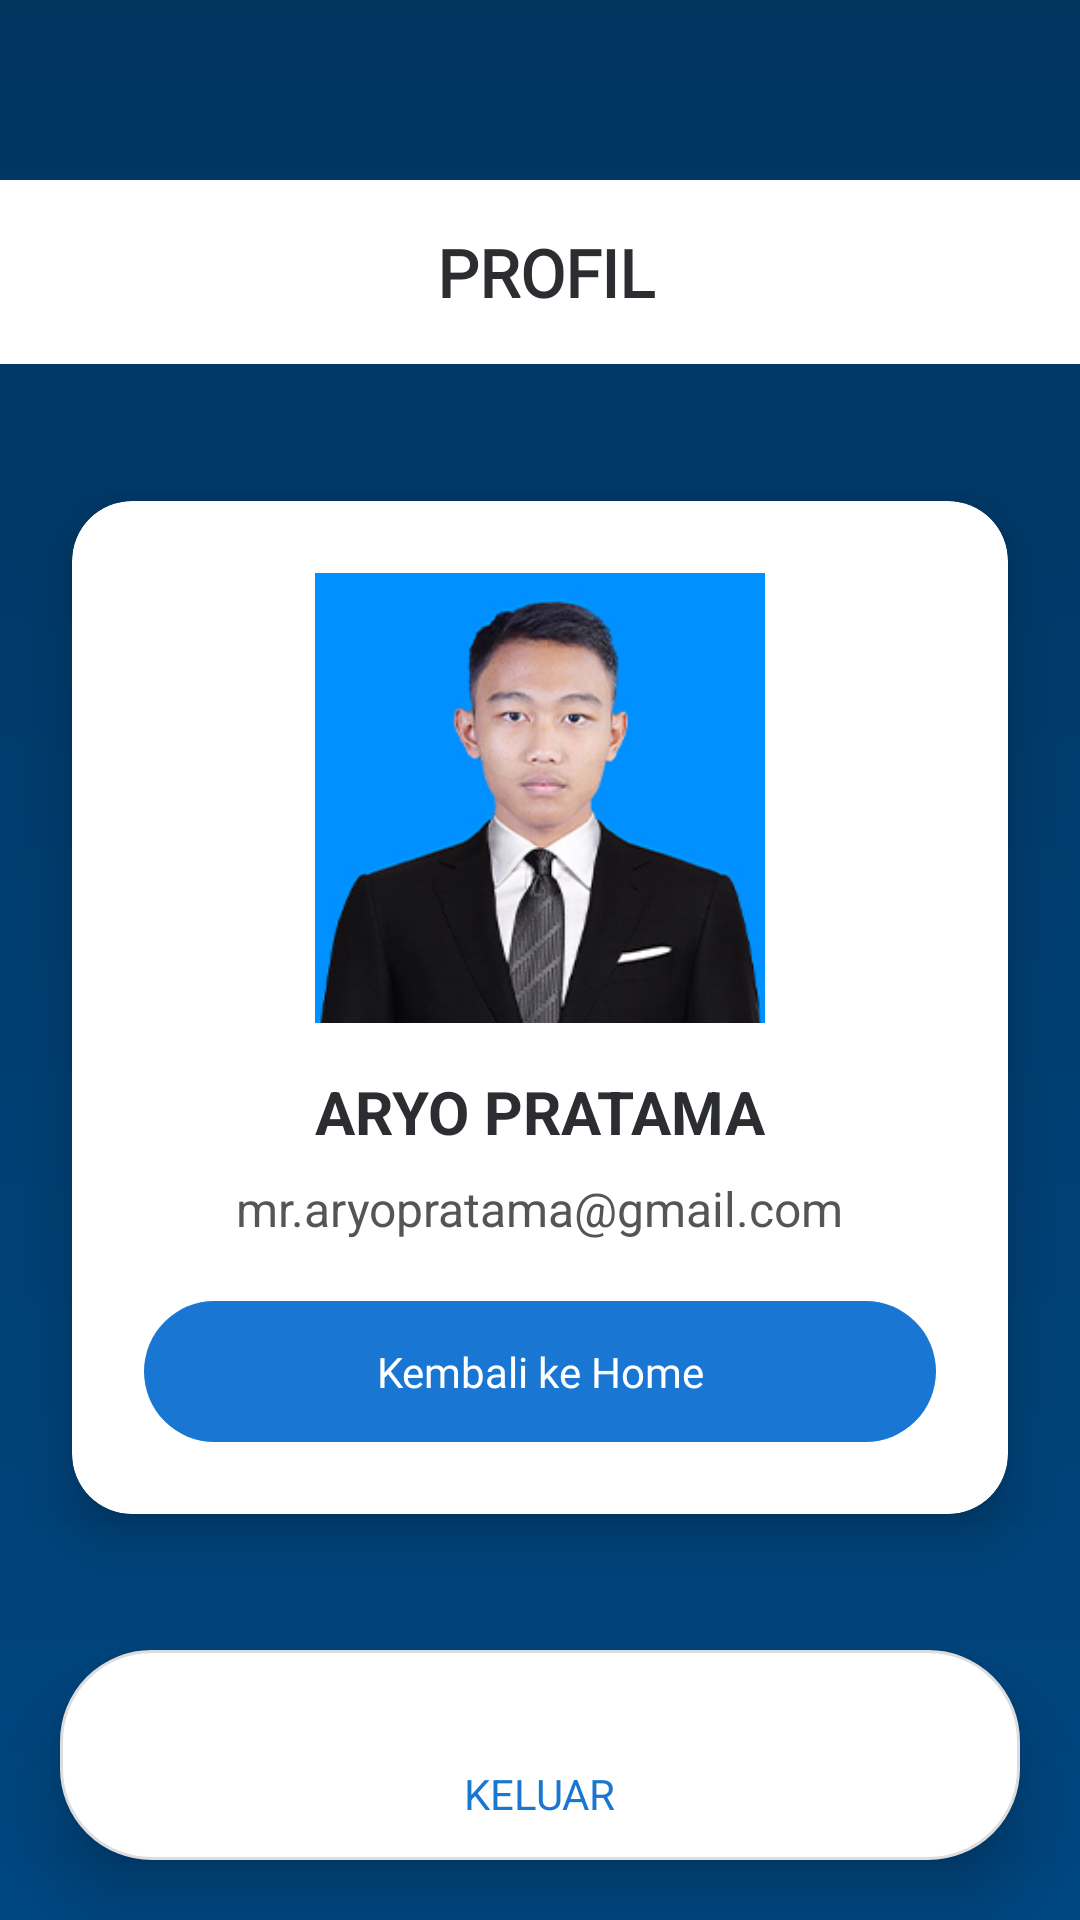

Android layout source for this screen:
<!-- AndroidManifest.xml: application theme Theme.MusikAryo -->
<!-- res/layout/activity_profil.xml -->
<?xml version="1.0" encoding="utf-8"?>
<androidx.constraintlayout.widget.ConstraintLayout
    xmlns:android="http://schemas.android.com/apk/res/android"
    xmlns:app="http://schemas.android.com/apk/res-auto"
    android:layout_width="match_parent"
    android:layout_height="match_parent"
    android:background="@drawable/bg_header_gradient">

    <androidx.constraintlayout.widget.ConstraintLayout
        android:id="@+id/headerLayoutProfil"
        android:layout_width="0dp"
        android:layout_height="wrap_content"
        android:layout_marginTop="60dp"
        android:background="@color/white"
        android:padding="16dp"
        app:layout_constraintEnd_toEndOf="parent"
        app:layout_constraintStart_toStartOf="parent"
        app:layout_constraintTop_toTopOf="parent">

        <ImageView
            android:id="@+id/btnBackProfil"
            android:layout_width="24dp"
            android:layout_height="24dp"
            android:contentDescription="Back"
            android:src="@drawable/ic_exit"
            app:tint="#2B2D30"
            app:layout_constraintBottom_toBottomOf="parent"
            app:layout_constraintStart_toStartOf="parent"
            app:layout_constraintTop_toTopOf="parent" />

        <TextView
            android:id="@+id/tvHeaderProfil"
            android:layout_width="wrap_content"
            android:layout_height="wrap_content"
            android:fontFamily="@font/poppins_bold"
            android:text="PROFIL"
            android:textColor="#2B2D30"
            android:textSize="22sp"
            android:textStyle="bold"
            app:layout_constraintBottom_toBottomOf="parent"
            app:layout_constraintEnd_toEndOf="parent"
            app:layout_constraintHorizontal_bias="0.457"
            app:layout_constraintStart_toEndOf="@id/btnBackProfil"
            app:layout_constraintTop_toTopOf="parent"
            app:layout_constraintVertical_bias="0.0" />
    </androidx.constraintlayout.widget.ConstraintLayout>

    <androidx.cardview.widget.CardView
        android:id="@+id/cardProfil"
        android:layout_width="0dp"
        android:layout_height="wrap_content"
        android:layout_margin="24dp"
        app:cardCornerRadius="20dp"
        app:cardElevation="10dp"
        app:layout_constraintTop_toBottomOf="@id/headerLayoutProfil"
        app:layout_constraintBottom_toTopOf="@id/bottomNav"
        app:layout_constraintStart_toStartOf="parent"
        app:layout_constraintEnd_toEndOf="parent">

        <LinearLayout
            android:layout_width="match_parent"
            android:layout_height="wrap_content"
            android:gravity="center"
            android:orientation="vertical"
            android:padding="24dp">

            <ImageView
                android:id="@+id/imgFoto"
                android:layout_width="150dp"
                android:layout_height="150dp"
                android:src="@drawable/aryo"
                android:scaleType="centerCrop"
                android:background="@drawable/bg_rounded_img"
                android:layout_marginBottom="16dp"/>

            <TextView
                android:id="@+id/tvNama"
                android:layout_width="wrap_content"
                android:layout_height="wrap_content"
                android:text="ARYO PRATAMA"
                android:textStyle="bold"
                android:textSize="20sp"
                android:textColor="#2B2D30"
                android:layout_marginBottom="8dp"/>

            <TextView
                android:id="@+id/tvEmail"
                android:layout_width="wrap_content"
                android:layout_height="wrap_content"
                android:text="mr.aryopratama@gmail.com"
                android:textSize="16sp"
                android:textColor="#555555"
                android:layout_marginBottom="20dp"/>

            <Button
                android:id="@+id/btnHome"
                android:layout_width="match_parent"
                android:layout_height="wrap_content"
                android:backgroundTint="@color/blue_700"
                android:fontFamily="@font/poppins_bold"
                android:text="Kembali ke Home"
                android:textColor="@android:color/white"/>
        </LinearLayout>
    </androidx.cardview.widget.CardView>

    <LinearLayout
        android:id="@+id/bottomNav"
        android:layout_width="0dp"
        android:layout_height="70dp"
        android:layout_margin="20dp"
        android:layout_marginBottom="50dp"
        android:background="@drawable/bg_bottom_nav"
        android:elevation="12dp"
        android:gravity="center"
        android:orientation="horizontal"
        android:paddingHorizontal="24dp"
        android:paddingVertical="10dp"
        app:layout_constraintBottom_toBottomOf="parent"
        app:layout_constraintStart_toStartOf="parent"
        app:layout_constraintEnd_toEndOf="parent">

        <LinearLayout
            android:id="@+id/btnExit"
            android:layout_width="0dp"
            android:layout_height="match_parent"
            android:layout_weight="1"
            android:gravity="center"
            android:orientation="vertical">

            <ImageView
                android:layout_width="26dp"
                android:layout_height="26dp"
                android:src="@drawable/ic_exit"
                app:tint="@color/blue_700"/>

            <TextView
                android:layout_width="wrap_content"
                android:layout_height="wrap_content"
                android:text="KELUAR"
                android:textColor="@color/blue_700"
                android:textSize="14sp" />
        </LinearLayout>

    </LinearLayout>

</androidx.constraintlayout.widget.ConstraintLayout>
<!-- resources referenced by this layout -->
<resources>
  <color name="blue_700">#1976D2</color>
  <color name="white">#FFFFFFFF</color>
  <!-- drawable aryo: png bitmap (drawable, 44684 bytes) -->
  <!-- drawable bg_bottom_nav (drawable) -->
  <shape
      xmlns:android="http://schemas.android.com/apk/res/android"
      android:shape="rectangle">
      <solid android:color="#FFFFFF"/>
      <corners android:radius="30dp"/>
      <stroke android:width="1dp" android:color="#DDDDDD"/>
  </shape>
  <!-- drawable bg_header_gradient (drawable) -->
  <shape
      xmlns:android="http://schemas.android.com/apk/res/android">
      <gradient
          android:startColor="#003560"
          android:endColor="#004680"
          android:angle="140"/>
  </shape>
  <!-- drawable bg_rounded_img (drawable) -->
  <shape
      xmlns:android="http://schemas.android.com/apk/res/android"
      android:shape="rectangle">
      <corners android:radius="12dp"/>
      <solid android:color="#DDDDDD"/>
  </shape>
  <style name="Theme.MusikAryo" parent="Theme.Material3.DayNight.NoActionBar">
          
          <item name="colorPrimary">@color/blue_500</item>
          <item name="colorPrimaryVariant">@color/blue_700</item>
          <item name="colorOnPrimary">@android:color/white</item>
  
          
          <item name="android:buttonStyle">@style/MyButton.Blue</item>
      </style>
  <color name="blue_500">#2196F3</color>
  <style name="MyButton.Blue" parent="@android:style/Widget.Button">
          <item name="android:backgroundTint">@null</item>
          <item name="android:background">@drawable/bg_button_blue</item>
          <item name="android:textColor">@android:color/white</item>
      </style>
  <!-- drawable bg_button_blue (drawable) -->
  <?xml version="1.0" encoding="utf-8"?>
  <shape
      xmlns:android="http://schemas.android.com/apk/res/android"
      android:shape="rectangle">
      <gradient
          android:startColor="#2196F3"
          android:endColor="#1976D2"
          android:angle="90"/>
      <corners android:radius="30dp"/>
      <padding
          android:left="20dp"
          android:top="14dp"
          android:right="20dp"
          android:bottom="14dp"/>
  </shape>
</resources>
